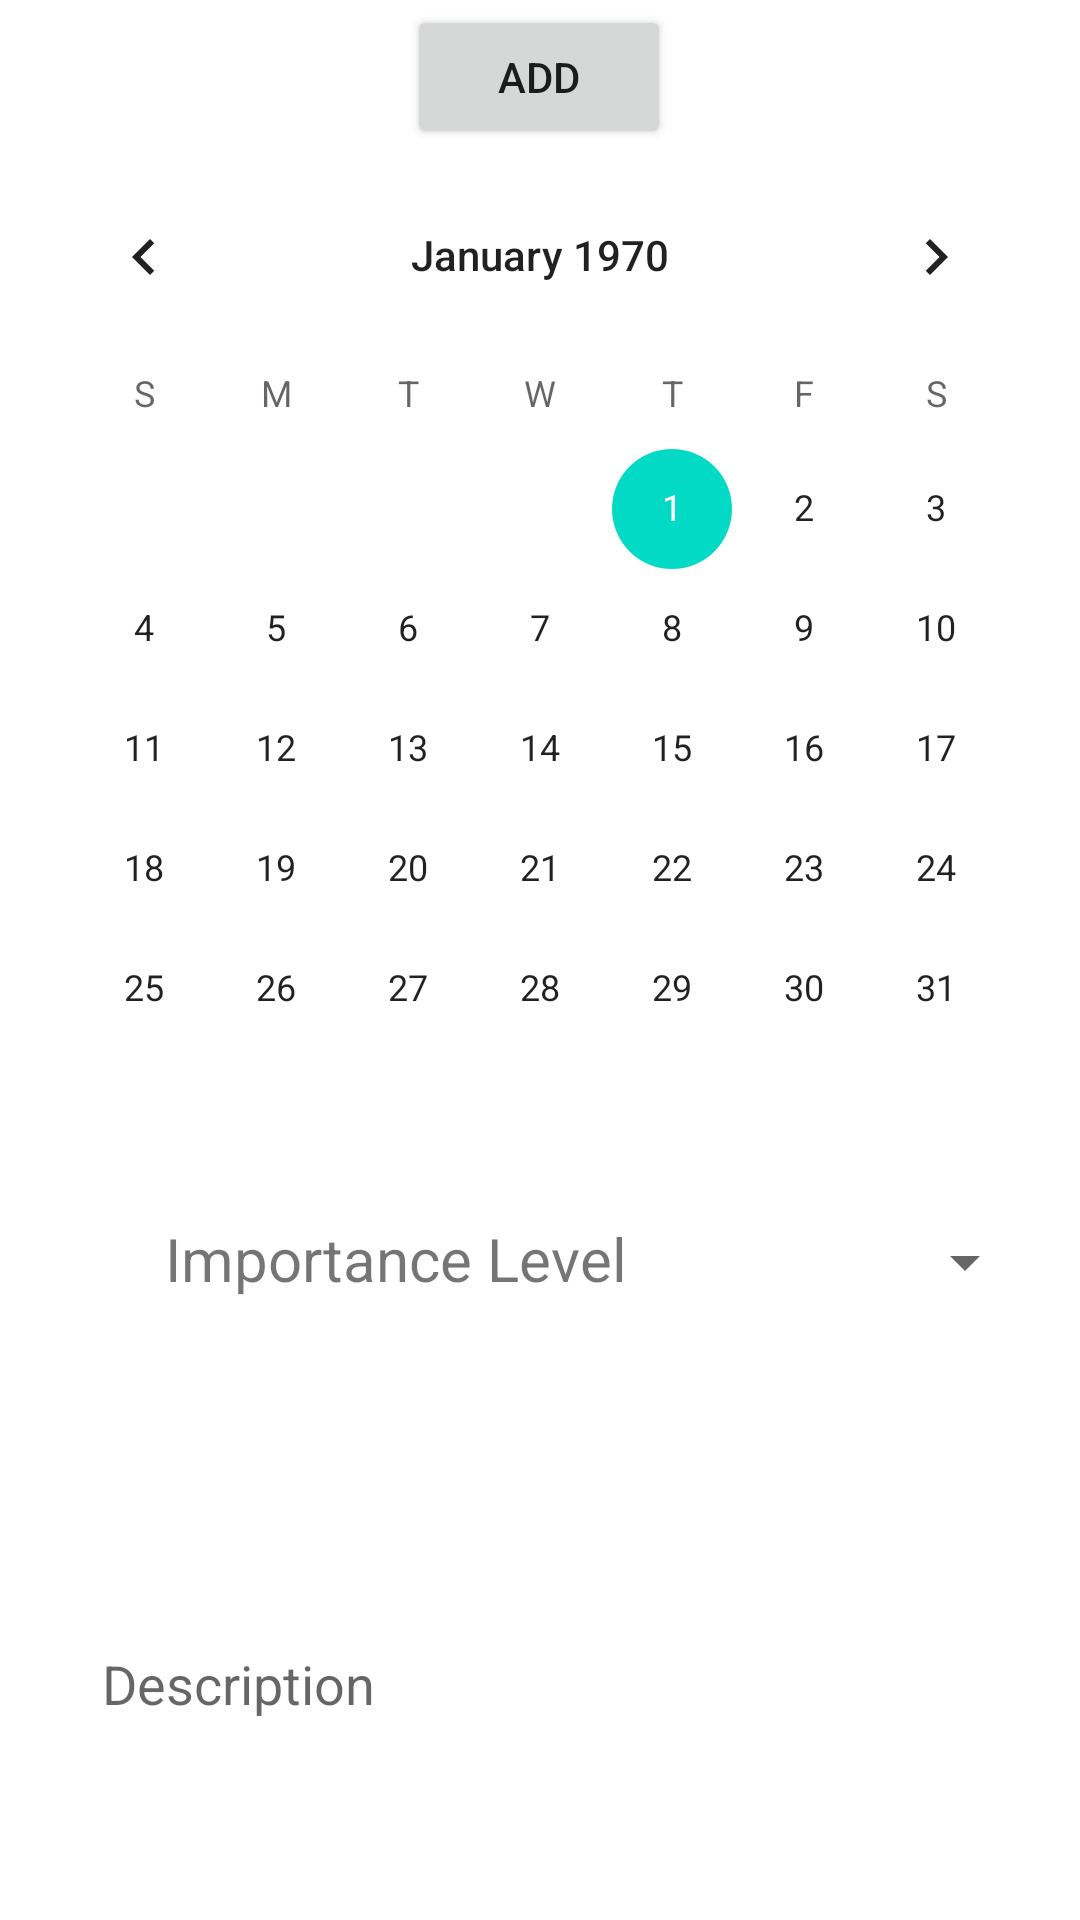

The Android layout XML behind this screen, and the referenced resources:
<!-- AndroidManifest.xml: application theme Theme.IRLRPG -->
<!-- res/layout/activity_quests_config_autism.xml -->
<?xml version="1.0" encoding="utf-8"?>
<androidx.constraintlayout.widget.ConstraintLayout xmlns:android="http://schemas.android.com/apk/res/android"
    xmlns:app="http://schemas.android.com/apk/res-auto"
    xmlns:tools="http://schemas.android.com/tools"
    android:layout_width="match_parent"
    android:layout_height="match_parent"
    android:background="@drawable/bg">

    <CalendarView
        android:id="@+id/calendarQuest"
        android:layout_width="wrap_content"
        android:layout_height="wrap_content"
        android:layout_marginBottom="7dp"
        app:layout_constraintBottom_toTopOf="@+id/levelsArray"
        app:layout_constraintEnd_toEndOf="parent"
        app:layout_constraintHorizontal_bias="0.491"
        app:layout_constraintStart_toStartOf="parent"
        app:layout_constraintTop_toBottomOf="@+id/addQuest" />

    <Spinner
        android:id="@+id/levelsArray"
        android:layout_width="85dp"
        android:layout_height="48dp"
        android:layout_marginStart="286dp"
        android:layout_marginEnd="40dp"
        android:layout_marginBottom="5dp"
        android:contentDescription="@string/difficulty_level"
        app:layout_constraintBottom_toTopOf="@+id/description"
        app:layout_constraintEnd_toEndOf="parent"
        app:layout_constraintStart_toStartOf="parent"
        app:layout_constraintTop_toBottomOf="@+id/calendarQuest" />

    <com.google.android.material.textfield.TextInputEditText
        android:id="@+id/description"
        android:layout_width="300dp"
        android:layout_height="220dp"
        android:hint="@string/description"
        app:layout_constraintBottom_toBottomOf="parent"
        app:layout_constraintEnd_toEndOf="parent"
        app:layout_constraintStart_toStartOf="parent"
        app:layout_constraintTop_toBottomOf="@+id/levelsArray" />

    <Button
        android:id="@+id/addQuest"
        android:layout_width="wrap_content"
        android:layout_height="wrap_content"
        android:layout_marginStart="158dp"
        android:layout_marginTop="31dp"
        android:layout_marginEnd="159dp"
        android:layout_marginBottom="2dp"
        android:text="@string/add"
        app:layout_constraintBottom_toTopOf="@+id/calendarQuest"
        app:layout_constraintEnd_toEndOf="parent"
        app:layout_constraintStart_toStartOf="parent"
        app:layout_constraintTop_toTopOf="parent" />

    <TextView
        android:id="@+id/importancia"
        android:layout_width="wrap_content"
        android:layout_height="wrap_content"
        android:layout_marginStart="56dp"
        android:layout_marginTop="20dp"
        android:layout_marginEnd="53dp"
        android:layout_marginBottom="20dp"
        android:text="@string/importance_level"
        android:textSize="20sp"
        app:layout_constraintBottom_toTopOf="@+id/description"
        app:layout_constraintEnd_toStartOf="@+id/levelsArray"
        app:layout_constraintStart_toStartOf="parent"
        app:layout_constraintTop_toBottomOf="@+id/calendarQuest" />
</androidx.constraintlayout.widget.ConstraintLayout>
<!-- resources referenced by this layout -->
<resources>
  <string name="add">Add</string>
  <string name="description">Description</string>
  <string name="difficulty_level">Difficulty Level</string>
  <string name="importance_level">Importance Level</string>
  <style name="Theme.IRLRPG" parent="Theme.MaterialComponents.DayNight.NoActionBar">
          
          <item name="colorPrimary">@color/buttons</item>
          <item name="colorPrimaryVariant">@color/purple_700</item>
          <item name="colorOnPrimary">@color/white</item>
          
          <item name="colorSecondary">@color/teal_200</item>
          <item name="colorSecondaryVariant">@color/teal_700</item>
          <item name="colorOnSecondary">@color/black</item>
          
          <item name="android:statusBarColor" tools:targetApi="l">?attr/colorPrimaryVariant</item>
          
      </style>
  <color name="buttons">#33BBFF</color>
  <color name="purple_700">#FF3700B3</color>
  <color name="white">#FFFFFFFF</color>
  <color name="teal_200">#FF03DAC5</color>
  <color name="teal_700">#FF018786</color>
  <color name="black">#FF000000</color>
</resources>
